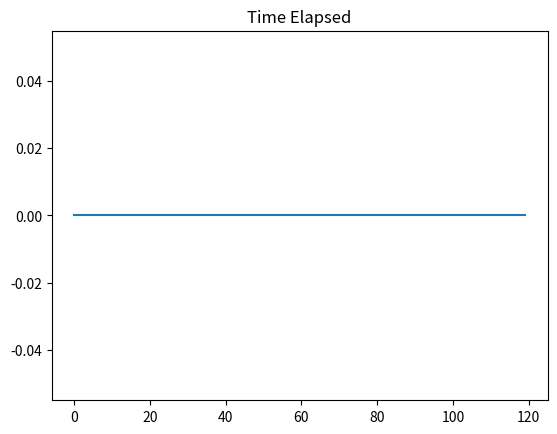

The script that saved this image:
#!/usr/bin/env python3

import time
import numpy as np
import matplotlib.pyplot as plt
import matplotlib.animation as animation
from collections import deque
from matplotlib import style

#declare window

# show 60 secs before
win_len = 120

# list
win = deque([0] * win_len)
temp = np.asarray(list(win))

#DECLARE FIGURE
fig, ax = plt.subplots()
line, = ax.plot(temp)
ax.set_title('Time Elapsed')
fig.figsize = (3,8)
#OPEN FILE
f = open("/proc/net/dev")

def update(data):
    line.set_ydata(data)
    return line,

def read_data():
    while True:
        for i,line in enumerate(f):
            if i == 3:
                x = int(float(line.split()[1]))
                print(x)
                win.append(x)
                win.popleft()
                temp = np.asarray(list(win))
        f.seek(0)
        yield temp

ani = animation.FuncAnimation(fig, update, read_data, interval = 1000)
plt.show()
